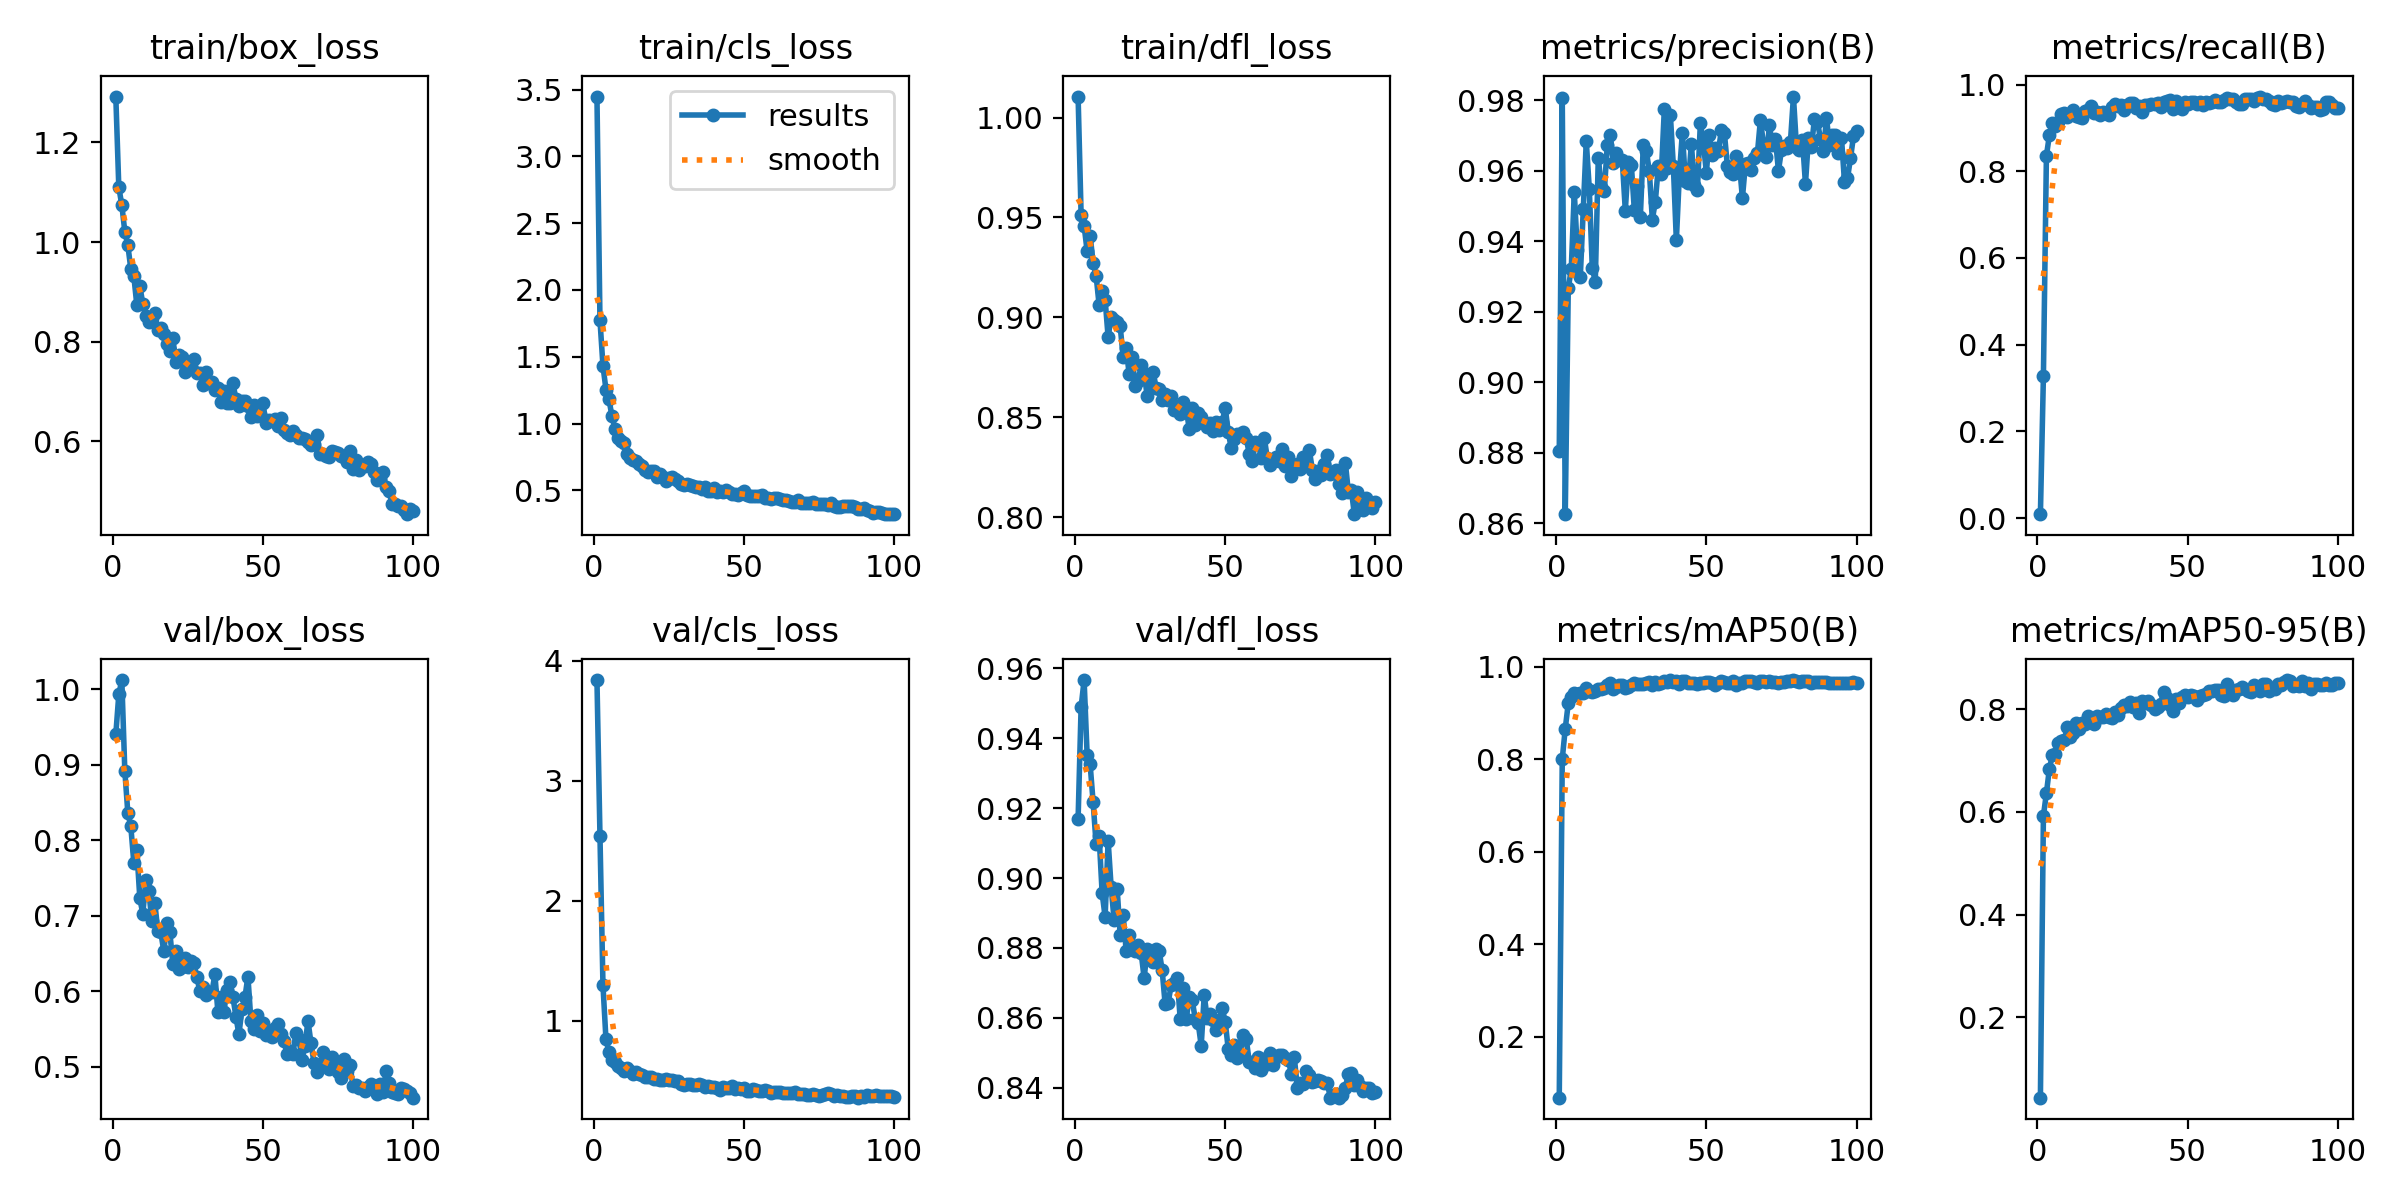

The file beside this chart, header and first rows:
epoch, time, train/box_loss, train/cls_loss, train/dfl_loss, metrics/precision(B), metrics/recall(B), metrics/mAP50(B), metrics/mAP50-95(B), val/box_loss, val/cls_loss, val/dfl_loss, lr/pg0, lr/pg1, lr/pg2
1, 7.371, 1.292, 3.448, 1.01, 0.8804, 0.00885, 0.06847, 0.04272, 0.94, 3.838, 0.9169, 0.0003623, 0.0003623, 0.0003623
2, 12.94, 1.11, 1.775, 0.9513, 0.9807, 0.3275, 0.8007, 0.5924, 0.9929, 2.543, 0.9489, 0.0007254, 0.0007254, 0.0007254
3, 18.43, 1.074, 1.432, 0.9459, 0.8626, 0.8357, 0.8664, 0.6369, 1.012, 1.297, 0.9567, 0.001081, 0.001081, 0.001081
4, 23.9, 1.021, 1.255, 0.9333, 0.9266, 0.8837, 0.9211, 0.6846, 0.892, 0.8455, 0.9354, 0.001078, 0.001078, 0.001078
5, 29.39, 0.9942, 1.182, 0.9409, 0.9321, 0.9115, 0.9337, 0.7113, 0.8364, 0.7398, 0.9326, 0.001067, 0.001067, 0.001067
6, 34.82, 0.9463, 1.053, 0.9274, 0.954, 0.9036, 0.9439, 0.7136, 0.8181, 0.6773, 0.9217, 0.001056, 0.001056, 0.001056
7, 40.25, 0.9318, 0.9611, 0.9209, 0.9375, 0.9138, 0.9419, 0.7348, 0.7701, 0.6541, 0.9097, 0.001045, 0.001045, 0.001045
8, 45.7, 0.8739, 0.8939, 0.9062, 0.9298, 0.9318, 0.9435, 0.7387, 0.787, 0.6246, 0.912, 0.001034, 0.001034, 0.001034
9, 51.18, 0.9124, 0.8688, 0.913, 0.949, 0.9352, 0.944, 0.7403, 0.7231, 0.6107, 0.8957, 0.001023, 0.001023, 0.001023
10, 56.65, 0.8756, 0.8534, 0.9089, 0.9683, 0.9248, 0.9544, 0.7662, 0.7021, 0.5813, 0.8889, 0.001012, 0.001012, 0.001012
11, 62.13, 0.8514, 0.7687, 0.8902, 0.9549, 0.9329, 0.9478, 0.746, 0.7479, 0.6094, 0.9107, 0.001001, 0.001001, 0.001001
12, 67.53, 0.8393, 0.7434, 0.9001, 0.9324, 0.9413, 0.9457, 0.7544, 0.7323, 0.5817, 0.8974, 0.00099, 0.00099, 0.00099
13, 73.02, 0.8481, 0.7291, 0.8987, 0.9285, 0.9283, 0.9477, 0.7734, 0.693, 0.5595, 0.8879, 0.000979, 0.000979, 0.000979
14, 78.45, 0.8579, 0.7195, 0.8979, 0.9637, 0.9247, 0.9528, 0.7617, 0.7168, 0.5732, 0.897, 0.000968, 0.000968, 0.000968
15, 83.89, 0.8242, 0.699, 0.8958, 0.9553, 0.9241, 0.9521, 0.7729, 0.6794, 0.5611, 0.8838, 0.000957, 0.000957, 0.000957
16, 89.34, 0.8281, 0.6846, 0.8804, 0.9541, 0.9401, 0.9538, 0.7708, 0.6777, 0.5479, 0.8895, 0.000946, 0.000946, 0.000946
17, 94.82, 0.8149, 0.6552, 0.8846, 0.9673, 0.9425, 0.9607, 0.7871, 0.6526, 0.5363, 0.8792, 0.000935, 0.000935, 0.000935
18, 100.2, 0.7963, 0.6364, 0.8717, 0.9701, 0.9507, 0.9643, 0.7786, 0.6897, 0.5306, 0.8836, 0.000924, 0.000924, 0.000924
19, 105.7, 0.781, 0.6446, 0.8802, 0.9622, 0.9337, 0.9525, 0.7721, 0.6784, 0.536, 0.8798, 0.000913, 0.000913, 0.000913
20, 111.1, 0.8067, 0.642, 0.8659, 0.965, 0.9357, 0.9568, 0.7877, 0.6354, 0.5181, 0.8792, 0.000902, 0.000902, 0.000902
21, 116.6, 0.7602, 0.5977, 0.8681, 0.9631, 0.9305, 0.9611, 0.7862, 0.6532, 0.5154, 0.8808, 0.000891, 0.000891, 0.000891
22, 122, 0.7731, 0.6213, 0.8761, 0.9629, 0.9371, 0.9608, 0.7858, 0.6292, 0.5071, 0.8786, 0.00088, 0.00088, 0.00088
23, 127.5, 0.7686, 0.602, 0.8724, 0.9487, 0.9352, 0.9545, 0.792, 0.6318, 0.5041, 0.8713, 0.000869, 0.000869, 0.000869
24, 132.9, 0.74, 0.5708, 0.8607, 0.9624, 0.9299, 0.956, 0.7847, 0.6433, 0.5163, 0.8797, 0.000858, 0.000858, 0.000858
25, 138.4, 0.7464, 0.5903, 0.8669, 0.9617, 0.9487, 0.9596, 0.7841, 0.6321, 0.5094, 0.8772, 0.000847, 0.000847, 0.000847
26, 143.8, 0.7494, 0.6027, 0.8727, 0.9489, 0.9554, 0.9642, 0.7946, 0.6397, 0.5042, 0.876, 0.000836, 0.000836, 0.000836
27, 149.3, 0.766, 0.5813, 0.8647, 0.9558, 0.9499, 0.9628, 0.7893, 0.6367, 0.498, 0.8796, 0.000825, 0.000825, 0.000825
28, 154.7, 0.7381, 0.5717, 0.8641, 0.9467, 0.952, 0.9628, 0.803, 0.6184, 0.5008, 0.8792, 0.000814, 0.000814, 0.000814
29, 160.2, 0.7374, 0.5462, 0.8589, 0.9674, 0.9424, 0.9627, 0.8079, 0.6, 0.4713, 0.8736, 0.000803, 0.000803, 0.000803
30, 165.7, 0.7133, 0.542, 0.8615, 0.9655, 0.9531, 0.965, 0.8071, 0.6058, 0.467, 0.8638, 0.000792, 0.000792, 0.000792
31, 171.1, 0.7393, 0.5481, 0.8586, 0.9599, 0.9584, 0.9668, 0.814, 0.5948, 0.4725, 0.8642, 0.000781, 0.000781, 0.000781
32, 176.6, 0.7174, 0.5397, 0.8609, 0.9461, 0.9586, 0.961, 0.8057, 0.5987, 0.4737, 0.8695, 0.00077, 0.00077, 0.00077
33, 182.1, 0.7197, 0.5335, 0.8538, 0.9512, 0.9455, 0.9675, 0.8135, 0.5987, 0.4682, 0.87, 0.000759, 0.000759, 0.000759
34, 187.5, 0.7036, 0.5221, 0.8556, 0.9612, 0.9513, 0.9631, 0.7932, 0.6221, 0.4632, 0.8715, 0.000748, 0.000748, 0.000748
35, 193, 0.7079, 0.5245, 0.8516, 0.9592, 0.9376, 0.9643, 0.8163, 0.5727, 0.4706, 0.8598, 0.000737, 0.000737, 0.000737
36, 198.5, 0.6798, 0.5061, 0.8578, 0.9775, 0.9537, 0.9683, 0.813, 0.592, 0.4652, 0.8685, 0.000726, 0.000726, 0.000726
37, 204, 0.7002, 0.5278, 0.8544, 0.9607, 0.9534, 0.9675, 0.8163, 0.5721, 0.4468, 0.8596, 0.000715, 0.000715, 0.000715
38, 209.4, 0.6774, 0.4946, 0.8443, 0.9758, 0.9551, 0.9714, 0.8097, 0.6021, 0.4593, 0.8658, 0.000704, 0.000704, 0.000704
39, 214.9, 0.677, 0.496, 0.8546, 0.9613, 0.9563, 0.9669, 0.8, 0.6119, 0.4522, 0.865, 0.000693, 0.000693, 0.000693
40, 220.4, 0.7172, 0.5144, 0.8461, 0.9402, 0.9587, 0.9693, 0.805, 0.5926, 0.4496, 0.8598, 0.000682, 0.000682, 0.000682
41, 225.8, 0.6852, 0.4844, 0.8524, 0.9588, 0.9485, 0.9635, 0.8105, 0.5664, 0.4383, 0.8585, 0.000671, 0.000671, 0.000671
42, 231.3, 0.6712, 0.4984, 0.8502, 0.9708, 0.9599, 0.969, 0.8347, 0.5427, 0.4242, 0.852, 0.00066, 0.00066, 0.00066
43, 236.7, 0.6811, 0.4901, 0.8471, 0.9571, 0.9624, 0.9695, 0.8216, 0.5759, 0.4481, 0.8665, 0.000649, 0.000649, 0.000649
44, 242.2, 0.681, 0.5006, 0.8452, 0.9564, 0.9639, 0.9651, 0.8082, 0.5916, 0.4388, 0.8598, 0.000638, 0.000638, 0.000638
45, 247.7, 0.672, 0.4863, 0.8473, 0.9676, 0.9437, 0.9656, 0.7979, 0.6194, 0.4433, 0.8611, 0.000627, 0.000627, 0.000627
46, 253.1, 0.6499, 0.4744, 0.8434, 0.956, 0.9625, 0.9658, 0.8207, 0.5608, 0.4572, 0.8594, 0.000616, 0.000616, 0.000616
47, 258.5, 0.674, 0.4707, 0.8477, 0.9544, 0.9543, 0.9621, 0.8129, 0.5501, 0.4339, 0.8566, 0.0006051, 0.0006051, 0.0006051
48, 264, 0.6501, 0.4669, 0.8439, 0.9735, 0.9439, 0.9657, 0.825, 0.569, 0.4382, 0.8593, 0.0005941, 0.0005941, 0.0005941
49, 269.4, 0.6558, 0.4781, 0.8478, 0.968, 0.9591, 0.9659, 0.828, 0.5475, 0.431, 0.8627, 0.0005831, 0.0005831, 0.0005831
50, 274.9, 0.677, 0.4916, 0.8548, 0.9594, 0.9558, 0.9665, 0.8234, 0.5581, 0.4429, 0.8589, 0.0005721, 0.0005721, 0.0005721
51, 280.3, 0.6365, 0.4632, 0.8428, 0.9702, 0.9589, 0.9663, 0.8281, 0.5417, 0.4173, 0.851, 0.0005611, 0.0005611, 0.0005611
52, 285.8, 0.6426, 0.457, 0.8347, 0.9644, 0.9602, 0.9657, 0.827, 0.5464, 0.4186, 0.8495, 0.0005501, 0.0005501, 0.0005501
53, 291.2, 0.6399, 0.4556, 0.8393, 0.9663, 0.9544, 0.9615, 0.8189, 0.5388, 0.4308, 0.8523, 0.0005391, 0.0005391, 0.0005391
54, 296.7, 0.6441, 0.4608, 0.8419, 0.9654, 0.9595, 0.9657, 0.8259, 0.5511, 0.4245, 0.8484, 0.0005281, 0.0005281, 0.0005281
55, 302.1, 0.6303, 0.4539, 0.8418, 0.9716, 0.9526, 0.9695, 0.8281, 0.5559, 0.4166, 0.8493, 0.0005171, 0.0005171, 0.0005171
56, 307.6, 0.6468, 0.4645, 0.8427, 0.9707, 0.9598, 0.9673, 0.8296, 0.5437, 0.4197, 0.8551, 0.0005061, 0.0005061, 0.0005061
57, 313.1, 0.6231, 0.4397, 0.8396, 0.9613, 0.9573, 0.964, 0.8359, 0.5345, 0.4243, 0.8539, 0.0004951, 0.0004951, 0.0004951
58, 318.6, 0.6166, 0.4401, 0.8318, 0.9597, 0.9604, 0.9656, 0.8363, 0.5166, 0.4146, 0.8475, 0.0004841, 0.0004841, 0.0004841
59, 324.1, 0.6122, 0.4381, 0.8282, 0.9589, 0.9656, 0.9683, 0.8372, 0.5212, 0.3973, 0.8473, 0.0004731, 0.0004731, 0.0004731
60, 329.5, 0.62, 0.4446, 0.8375, 0.964, 0.961, 0.9615, 0.8387, 0.5172, 0.4089, 0.8456, 0.0004621, 0.0004621, 0.0004621
... 40 more rows
